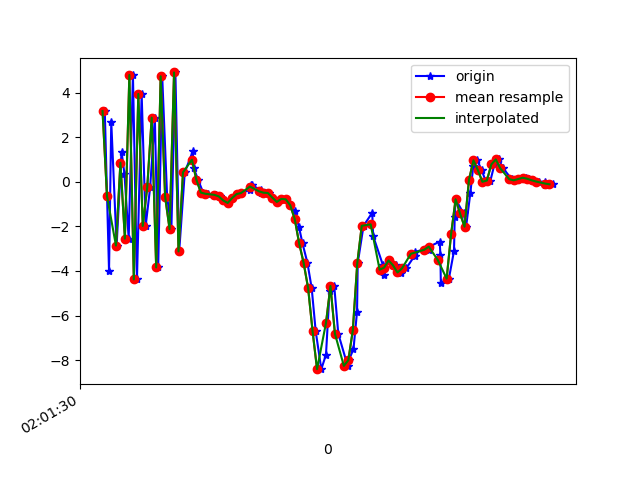

Values plotted in this chart, from the file beside it:
1617847290270, 542933830883782, 3.1785583, 1.7983322, -0.44207144
1617847290289, 542933850114552, -3.982, 0.3088, 3.921
1617847290299, 542933869345322, 2.698, 2.009, -2.837
1617847290323, 542933888576092, -2.858, 1.15, 6.811
1617847290345, 542933907806862, 1.354, 1.998, -6.115
1617847290358, 542933927037632, 0.3727, 2.102, 9.487
1617847290377, 542933946268402, -2.549, 1.741, -6.702
1617847290396, 542933965499172, 4.801, 3.138, 6.616
1617847290414, 542933984729942, -4.378, 1.326, -1.777
1617847290435, 542934003960712, 3.948, 3.292, -1.345
1617847290453, 542934023191482, -1.977, 2.072, 6.598
1617847290473, 542934042422252, -0.2498, 2.176, -7.302
1617847290494, 542934061653022, 2.887, 2.84, 7.947
1617847290509, 542934080883792, -3.84, 1.306, -2.254
1617847290527, 542934100114562, 4.742, 3.291, -2.08
1617847290549, 542934119345332, -0.6636, 2.58, 8.155
1617847290568, 542934138576102, -2.118, 1.97, -6.421
1617847290586, 542934157806872, 4.915, 3.276, 5.52
1617847290603, 542934177037642, -3.121, 1.366, 4.595
1617847290628, 542934196268412, 0.4281, 2.086, -5.052
1617847290664, 542934215499182, 1.378, 2.222, 1.73
1617847290668, 542934234729952, 0.6123, 1.688, 2.35
1617847290688, 542934253960722, 0.09318, 0.9269, 2.985
1617847290710, 542934273191492, -0.4794, 0.32, 3.163
1617847290731, 542934292422262, -0.5325, 0.3262, 2.796
1617847290763, 542934311653032, -0.5805, 1.133, 2.195
1617847290767, 542934330883802, -0.5821, 1.496, 1.931
1617847290786, 542934350114572, -0.6511, 0.9715, 2.044
1617847290801, 542934369345342, -0.8328, 0.5688, 1.732
1617847290822, 542934388576112, -0.9458, 1.081, 1.416
1617847290841, 542934407806882, -0.7241, 1.973, 1.034
1617847290860, 542934427037652, -0.546, 2.471, 0.7808
1617847290880, 542934446268422, -0.4985, 2.368, 0.5984
1617847290922, 542934465499192, -0.3564, 2.01, 0.6703
1617847290925, 542934484729962, -0.124, 1.618, 0.4619
1617847290928, 542934503960732, -0.1429, 1.957, 0.2578
1617847290968, 542934523191502, -0.3594, 2.718, -0.01345
1617847290969, 542934542422272, -0.4857, 2.945, -0.2172
1617847290985, 542934561653042, -0.4837, 2.794, -0.4683
1617847291005, 542934580883812, -0.4992, 2.865, -1.006
1617847291024, 542934600114582, -0.7077, 3.139, -1.559
1617847291043, 542934619345352, -0.8993, 3.755, -2.728
1617847291062, 542934638576122, -0.7636, 4.567, -3.66
1617847291083, 542934657806892, -0.7834, 5.429, -5.32
1617847291101, 542934677037662, -1.049, 4.433, -7.427
1617847291120, 542934696268432, -1.301, 3.833, -7.621
1617847291139, 542934715499202, -2.027, 4.179, -6.966
1617847291155, 542934734729972, -2.762, 3.438, -7.107
1617847291177, 542934753960742, -3.639, 2.512, -7.255
1617847291196, 542934773191512, -4.769, 1.744, -6.893
1617847291214, 542934792422282, -6.709, 0.5415, -5.349
1617847291239, 542934811653052, -8.409, -2.855, -1.436
1617847291260, 542934830883822, -7.759, -6.366, 4.747
1617847291276, 542934850114592, -4.908, -6.936, 8.469
1617847291297, 542934869345362, -4.673, -5.541, 8.815
1617847291315, 542934888576132, -6.817, -5.829, 11.45
1617847291357, 542934907806902, -8.261, -5.661, 15.88
1617847291362, 542934927037672, -8.006, -3.101, 16.71
1617847291383, 542934946268442, -7.511, -2.823, 15.83
1617847291399, 542934965499212, -5.824, -3.319, 14.14
1617847291402, 542934984729982, -3.65, -3.37, 12.88
... 45 more rows
